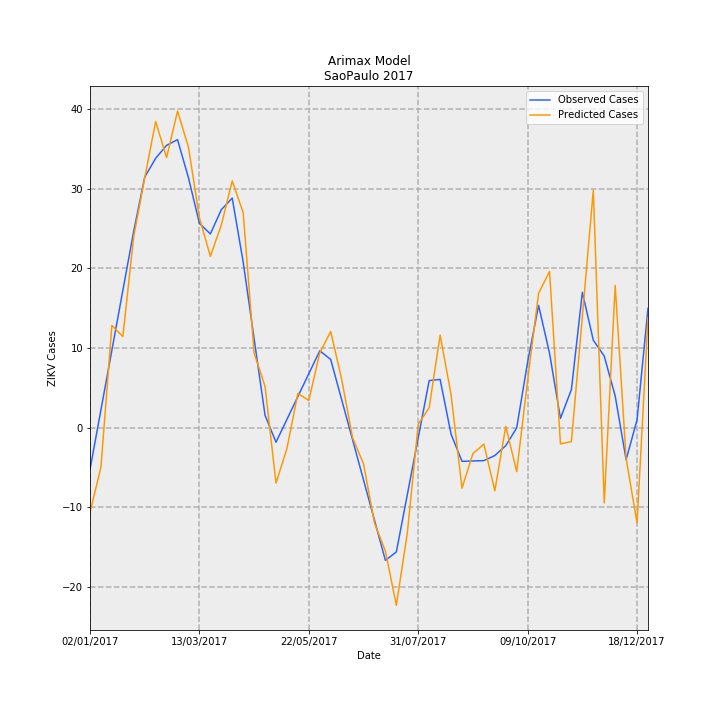

Values plotted in this chart, from the file beside it:
Date, predictions_incidence, observed_incidence, Predicted Cases, Observed Cases, error
02/01/2017, -0.02355, -0.01159, -10.62, -5.227, -5.392
09/01/2017, -0.01096, 0.005007, -4.94, 2.258, -7.198
16/01/2017, 0.02851, 0.0216, 12.85, 9.742, 3.112
23/01/2017, 0.02541, 0.0382, 11.46, 17.23, -5.77
30/01/2017, 0.05333, 0.0548, 24.05, 24.71, -0.6628
06/02/2017, 0.06952, 0.06977, 31.35, 31.46, -0.1134
13/02/2017, 0.08526, 0.07501, 38.45, 33.83, 4.62
20/02/2017, 0.07519, 0.07862, 33.91, 35.46, -1.547
27/02/2017, 0.08815, 0.0802, 39.75, 36.17, 3.581
06/03/2017, 0.07811, 0.06958, 35.22, 31.38, 3.847
13/03/2017, 0.05847, 0.05692, 26.37, 25.67, 0.6983
20/03/2017, 0.04772, 0.05396, 21.52, 24.33, -2.813
27/03/2017, 0.05643, 0.0607, 25.45, 27.37, -1.926
03/04/2017, 0.06872, 0.06393, 30.99, 28.83, 2.159
10/04/2017, 0.05986, 0.04612, 27, 20.8, 6.198
17/04/2017, 0.02082, 0.0248, 9.39, 11.18, -1.791
24/04/2017, 0.0115, 0.003472, 5.187, 1.566, 3.621
01/05/2017, -0.01538, -0.004009, -6.936, -1.808, -5.128
08/05/2017, -0.005748, 0.002352, -2.592, 1.061, -3.653
15/05/2017, 0.009573, 0.008713, 4.317, 3.929, 0.3877
22/05/2017, 0.007606, 0.01507, 3.43, 6.797, -3.368
29/05/2017, 0.02087, 0.02143, 9.411, 9.666, -0.2554
05/06/2017, 0.02679, 0.01902, 12.08, 8.579, 3.502
12/06/2017, 0.01354, 0.007841, 6.104, 3.536, 2.568
19/06/2017, -0.002783, -0.003342, -1.255, -1.507, 0.252
26/06/2017, -0.01004, -0.01452, -4.526, -6.55, 2.024
03/07/2017, -0.02651, -0.02571, -11.95, -11.59, -0.3599
10/07/2017, -0.03432, -0.03689, -15.48, -16.64, 1.157
17/07/2017, -0.0494, -0.03454, -22.28, -15.57, -6.702
24/07/2017, -0.02932, -0.01864, -13.22, -8.407, -4.816
31/07/2017, 0.0009848, -0.002752, 0.4441, -1.241, 1.685
07/08/2017, 0.005624, 0.01314, 2.536, 5.925, -3.39
14/08/2017, 0.02582, 0.01347, 11.64, 6.075, 5.568
21/08/2017, 0.009251, -0.00176, 4.172, -0.7939, 4.966
28/08/2017, -0.0168, -0.009327, -7.575, -4.206, -3.369
04/09/2017, -0.00716, -0.00923, -3.229, -4.162, 0.9335
11/09/2017, -0.004537, -0.009133, -2.046, -4.118, 2.073
18/09/2017, -0.01753, -0.007713, -7.904, -3.478, -4.425
25/09/2017, 0.0004225, -0.00497, 0.1905, -2.241, 2.432
02/10/2017, -0.0122, 0.0, -5.502, 0.0, -5.502
09/10/2017, 0.01329, 0.01834, 5.992, 8.27, -2.279
16/10/2017, 0.03745, 0.03407, 16.89, 15.36, 1.523
23/10/2017, 0.04353, 0.02077, 19.63, 9.366, 10.27
30/10/2017, -0.004476, 0.00263, -2.018, 1.186, -3.205
06/11/2017, -0.003831, 0.01067, -1.728, 4.814, -6.542
13/11/2017, 0.03101, 0.0377, 13.99, 17.0, -3.014
20/11/2017, 0.06611, 0.02439, 29.81, 11.0, 18.81
27/11/2017, -0.02092, 0.01996, -9.432, 9.0, -18.43
04/12/2017, 0.03963, 0.00887, 17.87, 4.0, 13.87
11/12/2017, -0.008536, -0.00887, -3.849, -4.0, 0.1505
18/12/2017, -0.02646, 0.002218, -11.93, 1.0, -12.93
25/12/2017, 0.0306, 0.03326, 13.8, 15.0, -1.199
